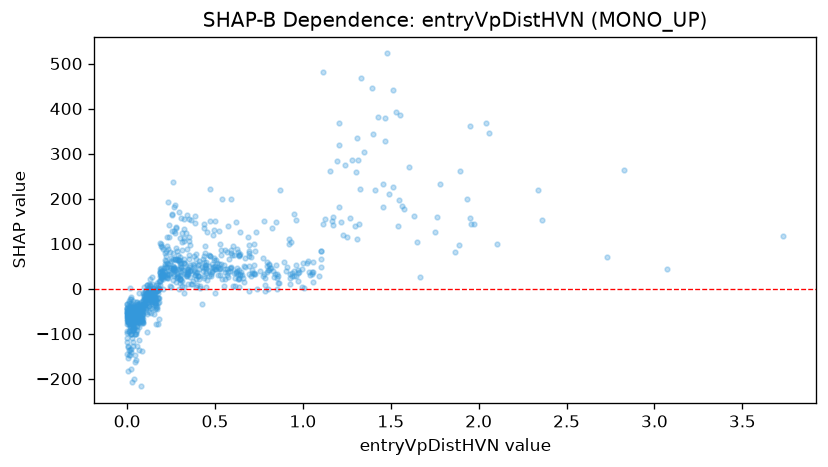

The file beside this chart, header and first rows:
feature_value, shap_value
0.073, -45.28
0.102, -34.59
0.167, -22.93
0.004, -53.73
0.241, 114.4
0.127, -37.51
0.272, 65.97
0.028, -50.02
0.309, 46.21
0.059, -52.23
0.097, -15.82
0.048, -56.65
0.407, 21.32
0.96, 151.6
0.38, 52.19
2.359, 152.5
0.002, -94.74
0.035, -53.72
0.127, -52.39
0.639, 41.49
0.007, -51.32
1.217, 148.1
0.008, -26.96
0.138, -9.034
0.184, -0.1303
0.02, -22.71
0.337, 33.6
0.024, -65.75
0.032, -42.63
0.032, -53.84
0.089, -55.81
0.298, 50.7
0.095, -39.92
0.061, -37.8
0.293, 63.24
0.492, 43.61
0.225, 56.56
0.099, -21.2
0.796, 37.87
0.083, -38.49
0.495, 64.17
0.054, -49.93
2.337, 218.4
0.025, -61.47
0.061, -74.05
0.95, 39.77
0.069, -54.52
0.308, 37.85
0.357, 40.2
0.119, -22.06
0.29, 63.57
0.015, -49.67
0.5, 49.64
1.563, 184.2
0.026, -62.87
0.729, 82.57
0.443, 80.07
0.041, -49.59
0.142, -10.89
0.009, -75.13
... 981 more rows
